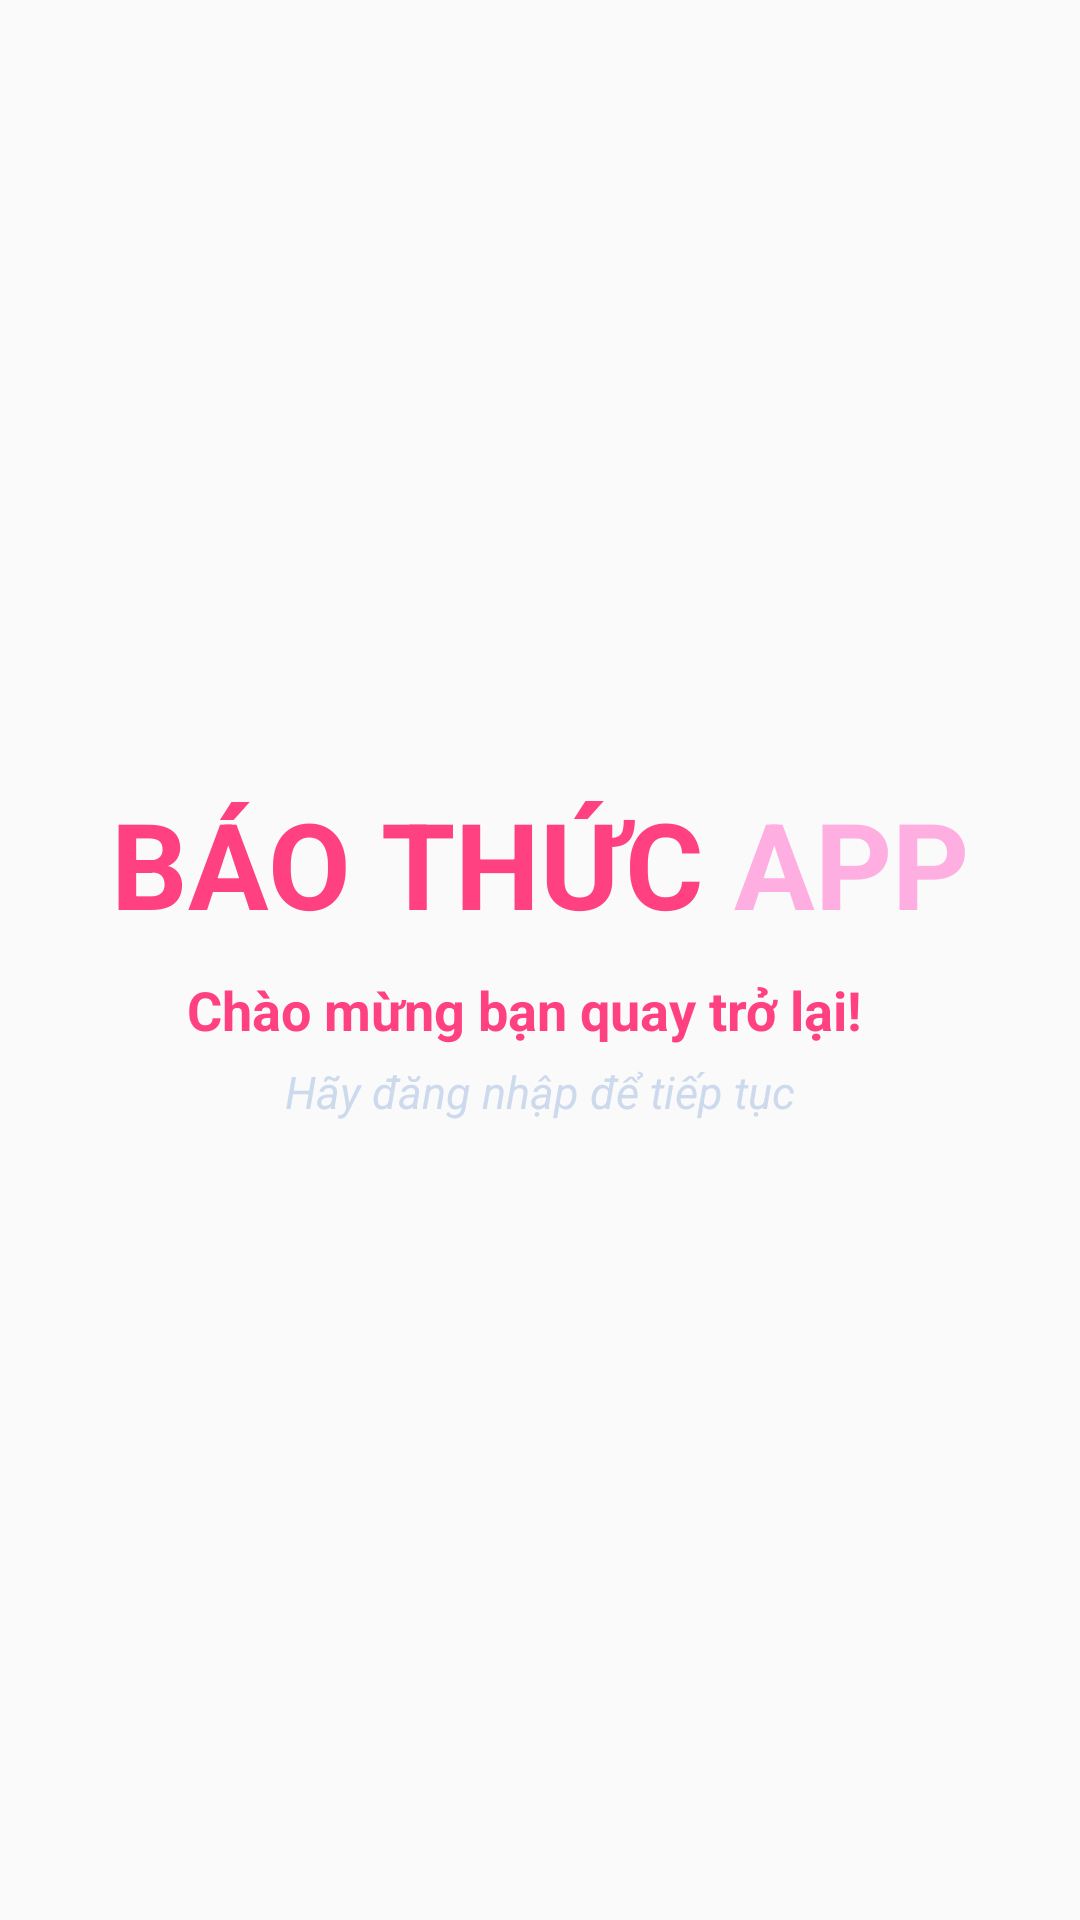

Reconstruct the res/layout file that produces this screen, plus the resources it refers to.
<!-- AndroidManifest.xml: activity theme SplashScreen -->
<!-- res/layout/activity_splash.xml -->
<?xml version="1.0" encoding="utf-8"?>
<RelativeLayout
    xmlns:android="http://schemas.android.com/apk/res/android"
    xmlns:tools="http://schemas.android.com/tools"
    xmlns:app="http://schemas.android.com/apk/res-auto"
    android:layout_width="match_parent"
    android:layout_height="match_parent"
    >

    <ImageView
        android:layout_above="@id/view1"
        android:id="@+id/image_logo"
        android:layout_width="100dp"
        android:layout_height="100dp"
        android:layout_centerHorizontal="true"
        android:layout_marginStart="20dp"
        android:layout_marginTop="20dp"
        android:layout_marginEnd="20dp"
        android:layout_marginBottom="20dp"
        android:src="@drawable/clock"
        app:tint="@color/my_primary" />


    <RelativeLayout
        android:layout_centerInParent="true"
        android:id="@+id/view1"

        android:layout_width="match_parent"
        android:layout_height="wrap_content"
        android:layout_marginTop="10dp"

        >
        <LinearLayout
            android:id="@+id/view2"
            android:layout_centerHorizontal="true"
            android:layout_width="wrap_content"
            android:layout_height="wrap_content"
            android:orientation="horizontal"
            >
            <TextView
                android:layout_width="wrap_content"
                android:layout_height="wrap_content"
                android:text="BÁO THỨC"
                android:textSize="40sp"
                android:textStyle="bold"
                android:textColor="@color/my_primary"
                android:layout_marginRight="10dp"

                />
            <TextView
                android:layout_width="wrap_content"
                android:layout_height="wrap_content"
                android:text="APP"
                android:textSize="40sp"
                android:textStyle="bold"
                android:textColor="#FFAEE2"
                android:drawableRight="@drawable/clock"
                android:drawableTint="@color/my_primary"
                android:drawablePadding="10dp"

                />
        </LinearLayout>
        <LinearLayout
            android:id="@+id/view3"
            android:layout_width="wrap_content"
            android:layout_height="wrap_content"
            android:orientation="vertical"
            android:layout_below="@+id/view2"
            android:layout_centerHorizontal="true"
            android:layout_marginTop="10dp"
            >
            <TextView
                android:layout_width="wrap_content"
                android:layout_height="wrap_content"
                android:text="Chào mừng bạn quay trở lại!"
                android:textSize="18sp"
                android:textStyle="bold"
                android:textColor="@color/my_primary"
                android:layout_marginRight="10dp"

                />
            <TextView
                android:layout_margin="5dp"
                android:layout_width="wrap_content"
                android:layout_height="wrap_content"
                android:text="Hãy đăng nhập để tiếp tục"
                android:textSize="15sp"
                android:textStyle="italic"
                android:layout_gravity="center"
                android:textColor="#CDDAED"
                />
        </LinearLayout>


    </RelativeLayout>


</RelativeLayout>
<!-- resources referenced by this layout -->
<resources>
  <color name="my_primary">#FF4081</color>
  <style name="SplashScreen" parent="Theme.AppCompat.Light.NoActionBar">
          <item name="android:statusBarColor">?attr/colorOnPrimary</item>
      </style>
</resources>
